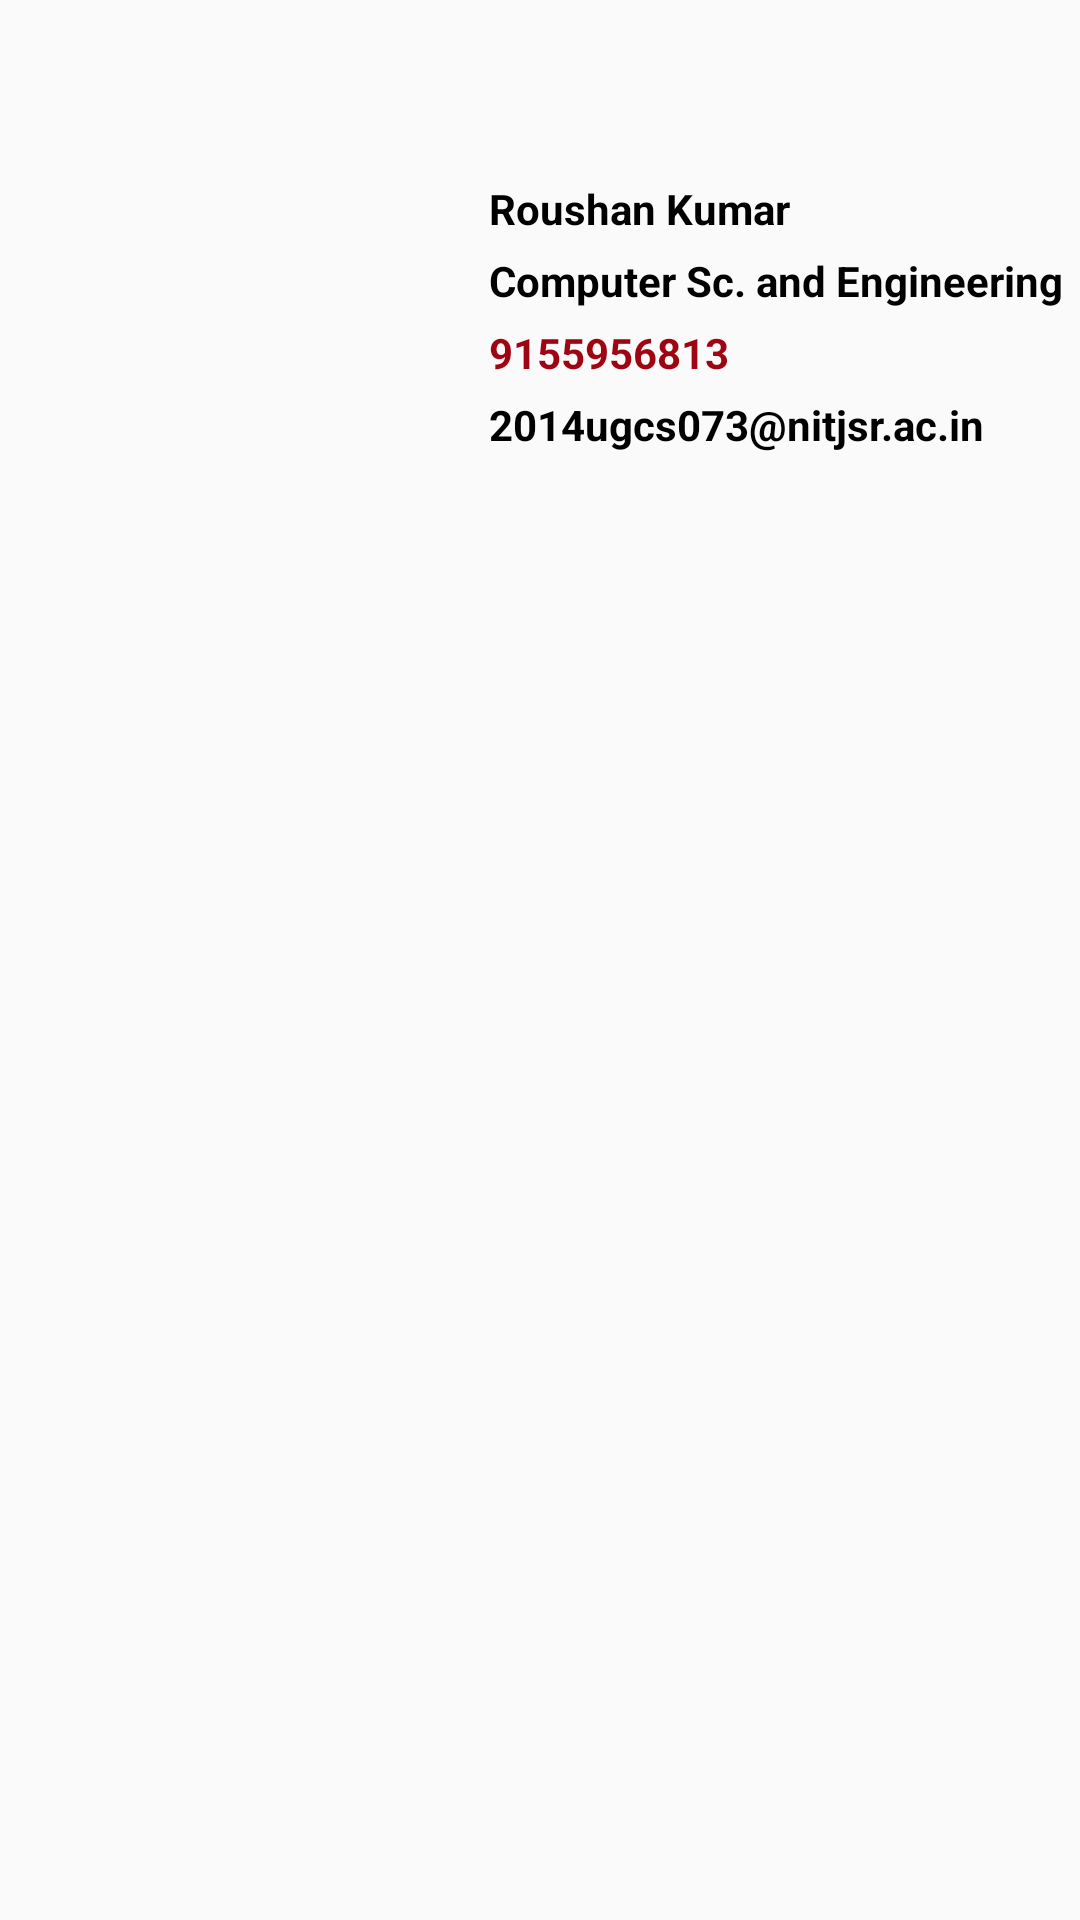

Android layout source for this screen:
<!-- AndroidManifest.xml: application theme AppTheme -->
<!-- res/layout/dev_custom_dialog.xml -->
<?xml version="1.0" encoding="utf-8"?>
<RelativeLayout
    xmlns:android="http://schemas.android.com/apk/res/android"
    android:layout_width="match_parent"
    android:layout_height="wrap_content">

    <ImageView
        android:layout_marginLeft="8dp"
        android:layout_marginTop="43dp"
        android:id="@+id/dev_image"
        android:src="@drawable/dev4"
        android:layout_width="140dp"
        android:layout_height="160dp"
        android:layout_marginBottom="10dp"
        android:scaleType="centerCrop"/>

    <TextView
        android:id="@+id/dev_name"
        android:layout_width="200dp"
        android:textColor="#000000"
        android:layout_height="wrap_content"
        android:text="Roushan Kumar"
        android:layout_toRightOf="@id/dev_image"
        android:layout_marginLeft="15dp"
        android:layout_marginTop="60dp"
        android:textStyle="bold"/>

    <TextView
        android:id="@+id/dev_branch"
        android:layout_width="wrap_content"
        android:textColor="#000000"
        android:layout_height="wrap_content"
        android:text="Computer Sc. and Engineering"
        android:layout_below="@+id/dev_name"
        android:layout_toRightOf="@id/dev_image"
        android:layout_marginLeft="15dp"
        android:layout_marginTop="5dp"
        android:textStyle="bold"/>

    <TextView
        android:id="@+id/dev_mob"
        android:layout_width="wrap_content"
        android:textColor="#9f0413"
        android:layout_height="wrap_content"
        android:text="9155956813"
        android:layout_below="@+id/dev_branch"
        android:layout_toRightOf="@id/dev_image"
        android:layout_marginLeft="15dp"
        android:layout_marginTop="5dp"
        android:textStyle="bold"/>

    <TextView
        android:id="@+id/dev_email"
        android:layout_width="match_parent"
        android:layout_height="wrap_content"
        android:text="2014ugcs073@nitjsr.ac.in"
        android:textColor="#000000"
        android:layout_below="@+id/dev_mob"
        android:layout_marginLeft="15dp"
        android:layout_toRightOf="@id/dev_image"
        android:layout_marginTop="5dp"
        android:textStyle="bold"/>

    <ImageView
        android:id="@+id/dev_bg_image"
        android:layout_width="match_parent"
        android:layout_height="250dp"
        android:src="@drawable/dev4"
        android:alpha="0.27"
        android:scaleType="centerCrop"/>

</RelativeLayout>
<!-- resources referenced by this layout -->
<resources>
  <style name="AppTheme" parent="AppTheme.Base">
          
      </style>
  <style name="AppTheme.Base" parent="Theme.AppCompat.Light.NoActionBar">
          <item name="colorPrimary">@color/colorPrimary</item>
          <item name="colorPrimaryDark">@color/colorPrimaryDark</item>
          <item name="colorAccent">@color/colorAccent</item>
      </style>
  <color name="colorPrimary">#3F51B5</color>
  <color name="colorPrimaryDark">#303F9F</color>
  <color name="colorAccent">#FF4081</color>
</resources>
